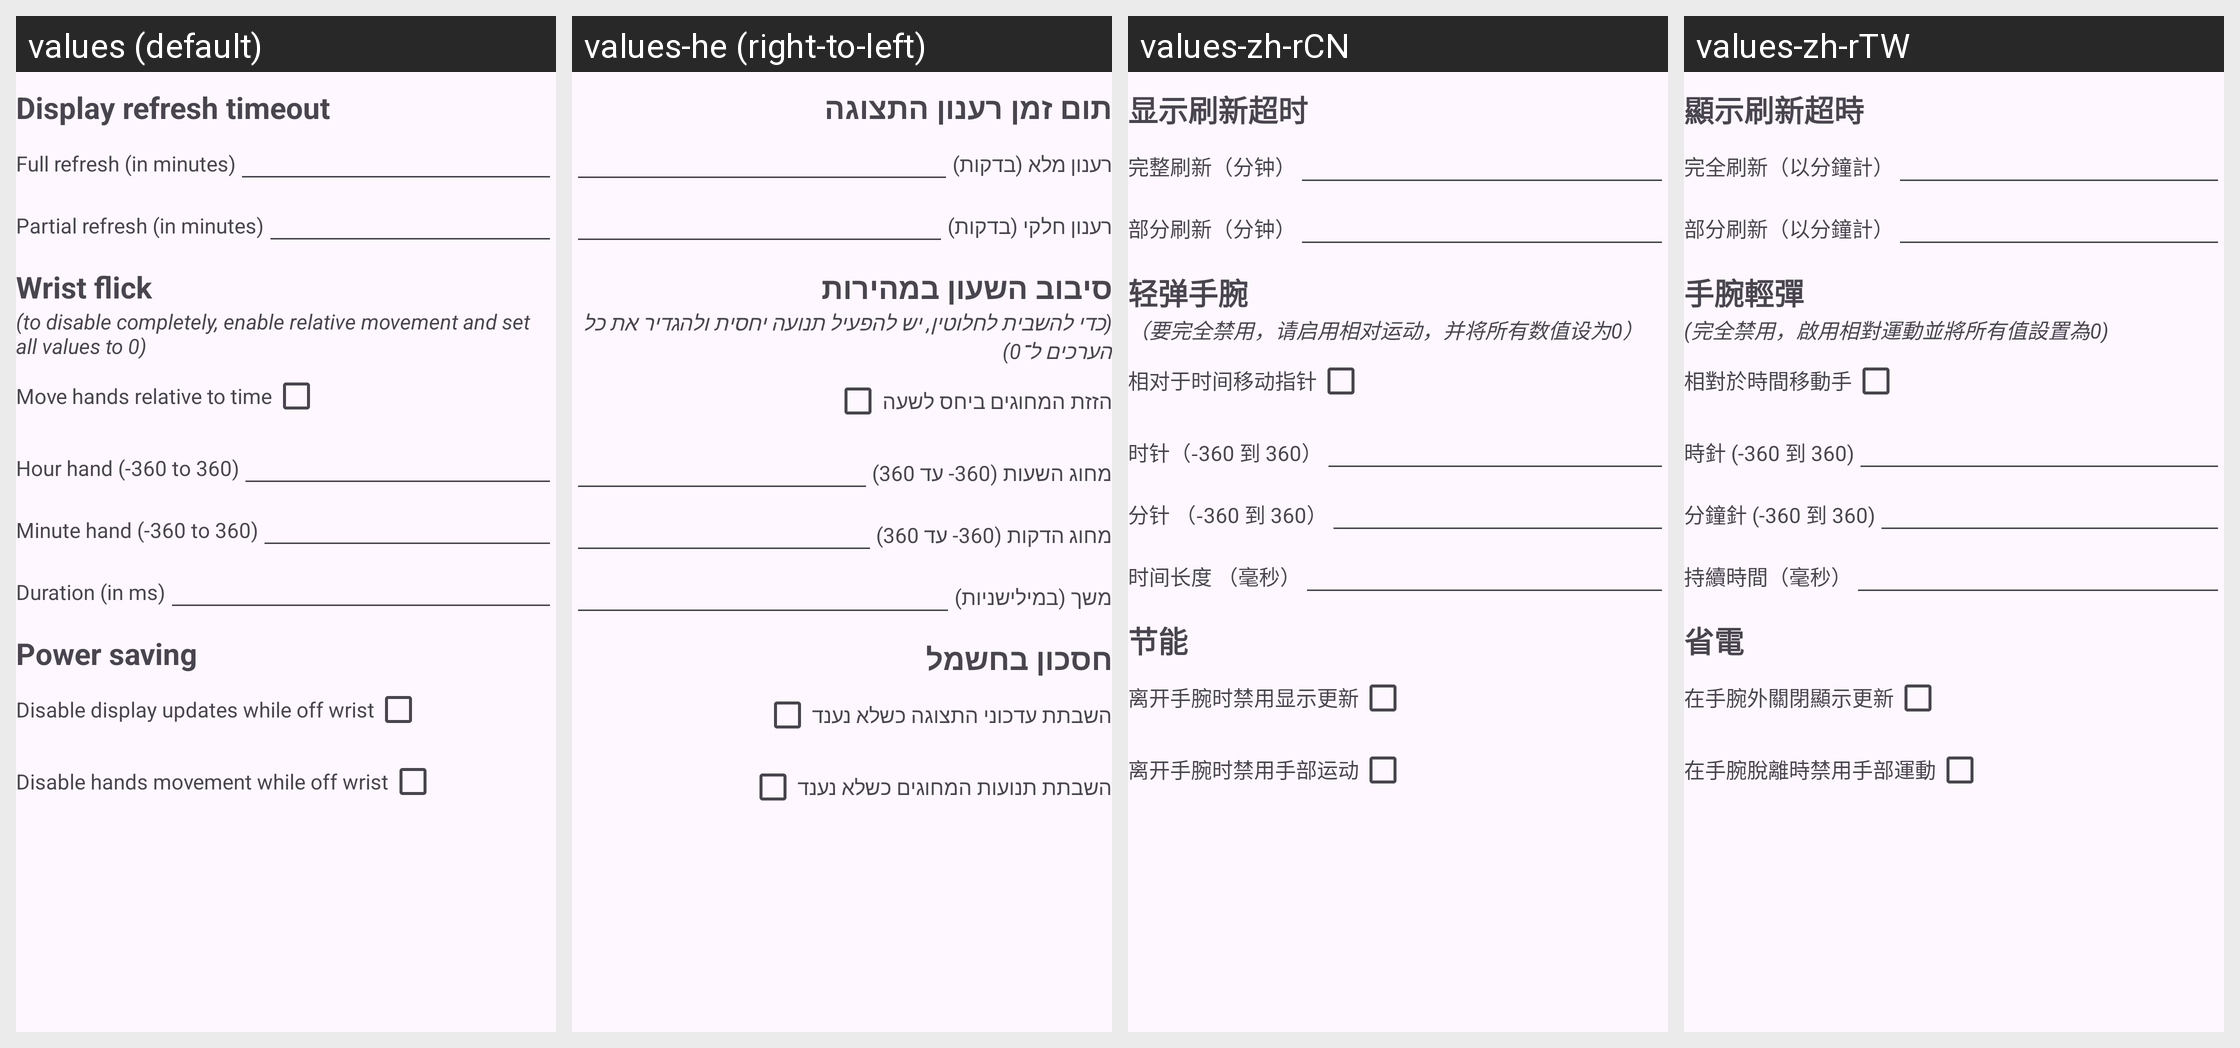

The Android screen above is rendered under several locales of the same app. Produce the string resources it draws, with the default and per-locale values.
Android screen res/layout/dialog_hybridhr_watchface_settings.xml rendered under 4 locales, left to right: values (default), values-he (right-to-left), values-zh-rCN, values-zh-rTW. Device: Nexus 5 (rendered at 1080×1920; each locale shown at half size, 540×960, under a caption strip naming it); theme GadgetbridgeTheme.
Other locales in the repository, not shown: values-ar, values-bg, values-ca, values-cs, values-de, values-el, values-en-rGB, values-es, values-et, values-fa, values-fi, values-fr, values-fr-rCA, values-gl, values-hi, values-hr, values-hu, values-id, values-it, values-ja, values-ka, values-ko, values-lt, values-lv, values-ml, values-my, values-nb-rNO, values-nl, values-pl, values-pt, values-pt-rBR, values-ro, values-ru, values-sk, values-sr, values-sv, values-th, values-tr, values-uk, values-vi.
Strings drawn on this screen, with the default value and each locale's value (text and hints the layout hard-codes, and strings that could not be matched under every locale, appear in the picture but are not listed):

watchface_setting_title_display_refresh_timeout
  values: Display refresh timeout
  values-he: תום זמן רענון התצוגה
  values-zh-rCN: 显示刷新超时
  values-zh-rTW: 顯示刷新超時

watchface_setting_display_refresh_full
  values: Full refresh (in minutes)
  values-he: רענון מלא (בדקות)
  values-zh-rCN: 完整刷新（分钟）
  values-zh-rTW: 完全刷新（以分鐘計）

watchface_setting_display_refresh_partial
  values: Partial refresh (in minutes)
  values-he: רענון חלקי (בדקות)
  values-zh-rCN: 部分刷新（分钟）
  values-zh-rTW: 部分刷新（以分鐘計）

watchface_setting_title_wrist_flick
  values: Wrist flick
  values-he: סיבוב השעון במהירות
  values-zh-rCN: 轻弹手腕
  values-zh-rTW: 手腕輕彈

watchface_setting_desc_wrist_flick
  values: (to disable completely, enable relative movement and set all values to 0)
  values-he: (כדי להשבית לחלוטין, יש להפעיל תנועה יחסית ולהגדיר את כל הערכים ל־0)
  values-zh-rCN: （要完全禁用，请启用相对运动，并将所有数值设为0）
  values-zh-rTW: (完全禁用，啟用相對運動並將所有值設置為0)

watchface_setting_wrist_flick_move_relative
  values: Move hands relative to time
  values-he: הזזת המחוגים ביחס לשעה
  values-zh-rCN: 相对于时间移动指针
  values-zh-rTW: 相對於時間移動手

watchface_setting_wrist_flick_hour
  values: Hour hand (-360 to 360)
  values-he: מחוג השעות (‎-360 עד 360)
  values-zh-rCN: 时针（-360 到 360）
  values-zh-rTW: 時針 (-360 到 360)

watchface_setting_wrist_flick_minute
  values: Minute hand (-360 to 360)
  values-he: מחוג הדקות (‎-360 עד 360)
  values-zh-rCN: 分针 （-360 到 360）
  values-zh-rTW: 分鐘針 (-360 到 360)

watchface_setting_wrist_flick_duration
  values: Duration (in ms)
  values-he: משך (במילישניות)
  values-zh-rCN: 时间长度 （毫秒）
  values-zh-rTW: 持續時間（毫秒）

watchface_setting_title_power_saving
  values: Power saving
  values-he: חסכון בחשמל
  values-zh-rCN: 节能
  values-zh-rTW: 省電

watchface_setting_power_saving_display
  values: Disable display updates while off wrist
  values-he: השבתת עדכוני התצוגה כשלא נענד
  values-zh-rCN: 离开手腕时禁用显示更新
  values-zh-rTW: 在手腕外關閉顯示更新

watchface_setting_power_saving_hands
  values: Disable hands movement while off wrist
  values-he: השבתת תנועות המחוגים כשלא נענד
  values-zh-rCN: 离开手腕时禁用手部运动
  values-zh-rTW: 在手腕脫離時禁用手部運動
